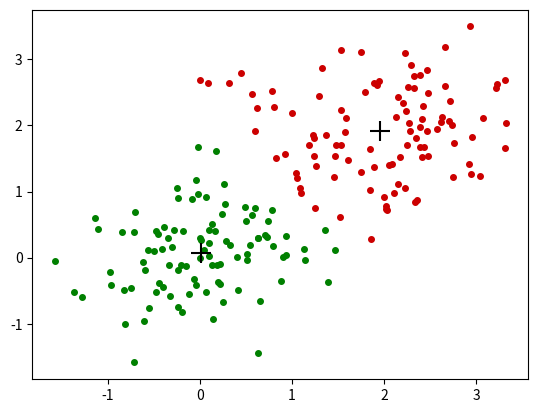

The matplotlib source for this figure:
import numpy as np
import matplotlib.pyplot as plt
# 构造聚类中心
# dataset [N,D]
# K 聚类中心的数目 [K,D]
def creat_centers(dataset,K):
    val_max = np.max(dataset,axis=0)
    val_min = np.min(dataset, axis=0)
    return np.linspace(val_min,val_max,K+2)[1:-1,:]
# index = np.random.permutation(N)随机重新排列

# keams 绘图
# dataset (N,D)
# lab (N,)
# dic_colors K 种颜色
# centers (K,D)
def draw_kmeans(dataset,lab,centers,dic_colors=None,name="0.jpg"):
    plt.cla()

    vals_lab = set(lab.tolist())

    for i, val in enumerate(vals_lab):
        print(np.where(lab == val))
        index = np.where(lab == val)[0]
        sub_dataset = dataset[index, :]
        plt.scatter(sub_dataset[:, 0], sub_dataset[:, 1], s=16., color=dic_colors[i])

    for i in range(np.shape(centers)[0]):
        plt.scatter(centers[i, 0], centers[i, 1], color="k", marker="+", s=200.)

    plt.savefig(name)
# a =1
# a= float(a)
def run_kmeans(dataset, K, m=20,dic_colors=None,b_draw=False):
    N,D = dataset.shape
    center = creat_centers(dataset,K)
    labs = np.zeros(N)
    if b_draw:
        draw_kmeans(dataset,labs,center,dic_colors, name="int.jpg")
    for it in range(m):
        #根据中心算出标签，并根据标签更新中心
        k_distance = np.empty((N,K))
        for k in range(K):
            distance = ((dataset - center[k,:])**2).sum(axis=1)
            k_distance[:,k] = distance
        error = np.sum(np.min(k_distance, axis=1)) / N
        print("第 %d 次聚类 距离误差 %.2f" % (it, error))
        labs_new = np.argmin(k_distance,axis=1)
        # 绘图
        if b_draw:
            draw_kmeans(dataset, labs_new, center,
                        dic_colors, name=str(it) + "_oldcenter.jpg")
        centers = np.empty((K,D))
        for k in range(K):
            index = np.where(labs_new==k)[0]
            centers[k,:] = np.mean(dataset[index,:],axis=0)
        if b_draw:
            draw_kmeans(dataset, labs_new, centers,
                        dic_colors, name=str(it) + "_newcenter.jpg")

        # 如果聚类结果和上次相同，退出
        if np.sum(labs_new - labs) == 0:
            return labs_new
        else:
            labs = labs_new


    return labs
# def run_kmeans(dataset, K, m=20, dic_colors=None, b_draw=False):
#     N, D = np.shape(dataset)
#     # print(N,D)
#     # 确定初始化聚类中心
#     centers = creat_centers(dataset, K)
#     lab = np.zeros(N)
#     if b_draw:
#         draw_kmeans(dataset, lab, centers, dic_colors, name="int.jpg")
#
#     # 进行m轮迭代
#     labs = np.zeros(N)  # 初始聚类结果
#     for it in range(m):
#         # 计算每个点距离中心的距离
#         distance = np.zeros([N, K])
#         for k in range(K):
#             center = centers[k, :]
#
#             # 计算欧式距离
#             diff = np.tile(center, (N, 1)) - dataset
#             sqrDiff = diff ** 2
#             sqrDiffSum = sqrDiff.sum(axis=1)
#             distance[:, k] = sqrDiffSum
#
#         # 距离排序，进行聚类
#         labs_new = np.argmin(distance, axis=1)
#         error = np.sum(np.min(distance, axis=1)) / N
#         print("第 %d 次聚类 距离误差 %.2f" % (it, error))
#
#         # 绘图
#         if b_draw:
#             draw_kmeans(dataset, labs_new, centers,
#                         dic_colors, name=str(it) + "_oldcenter.jpg")
#
#         # 计算新的聚类中心
#         for k in range(K):
#             index = np.where(labs_new == k)[0]
#             centers[k, :] = np.mean(dataset[index, :], axis=0)
#
#         # 绘图
#         if b_draw:
#             draw_kmeans(dataset, labs_new, centers,
#                         dic_colors, name=str(it) + "_newcenter.jpg")
#
#         # 如果聚类结果和上次相同，退出
#         if np.sum(labs_new - labs) == 0:
#             return labs_new
#         else:
#             labs = labs_new
#
#     return labs


if __name__=="__main__":
    a = np.random.multivariate_normal([2,2], [[.5,0],[0,.5]], 100)
    # print(a)
    b = np.random.multivariate_normal([0,0], [[0.5,0],[0,0.5]], 100)
    dataset = np.r_[a,b]
    lab_ture = np.r_[np.zeros(100),np.ones(100)].astype(int)
    # print(lab_ture)
    # print(dataset.shape)
    # print(lab_ture.shape)
    # np.stack()
    # arrays = [np.random.randn(3, 4) for _ in range(10)]
    # np.stack(arrays, axis=0).shape
    # np.concatenate()
    # dataset =
    # dic_colors={0:(0.,0.5,0.),1:(0.8,0,0)}
    # labs = run_kmeans(dataset,K=2, m = 20,dic_colors=dic_colors,b_draw=True)
    dic_colors = {0: (0., 0.5, 0.), 1: (0.8, 0, 0)}
    labs = run_kmeans(dataset, K=2, m=20, dic_colors=dic_colors, b_draw=True)
    # k = np.zeros((2,3))
    # print(np.asarray(k==0).nonzero())
    # print(np.where(k==0))
    # plt.scatter([5,7],[5,8] , color=(0.5, 1.0, 1.0), marker="+", s=200.)
    # plt.show()